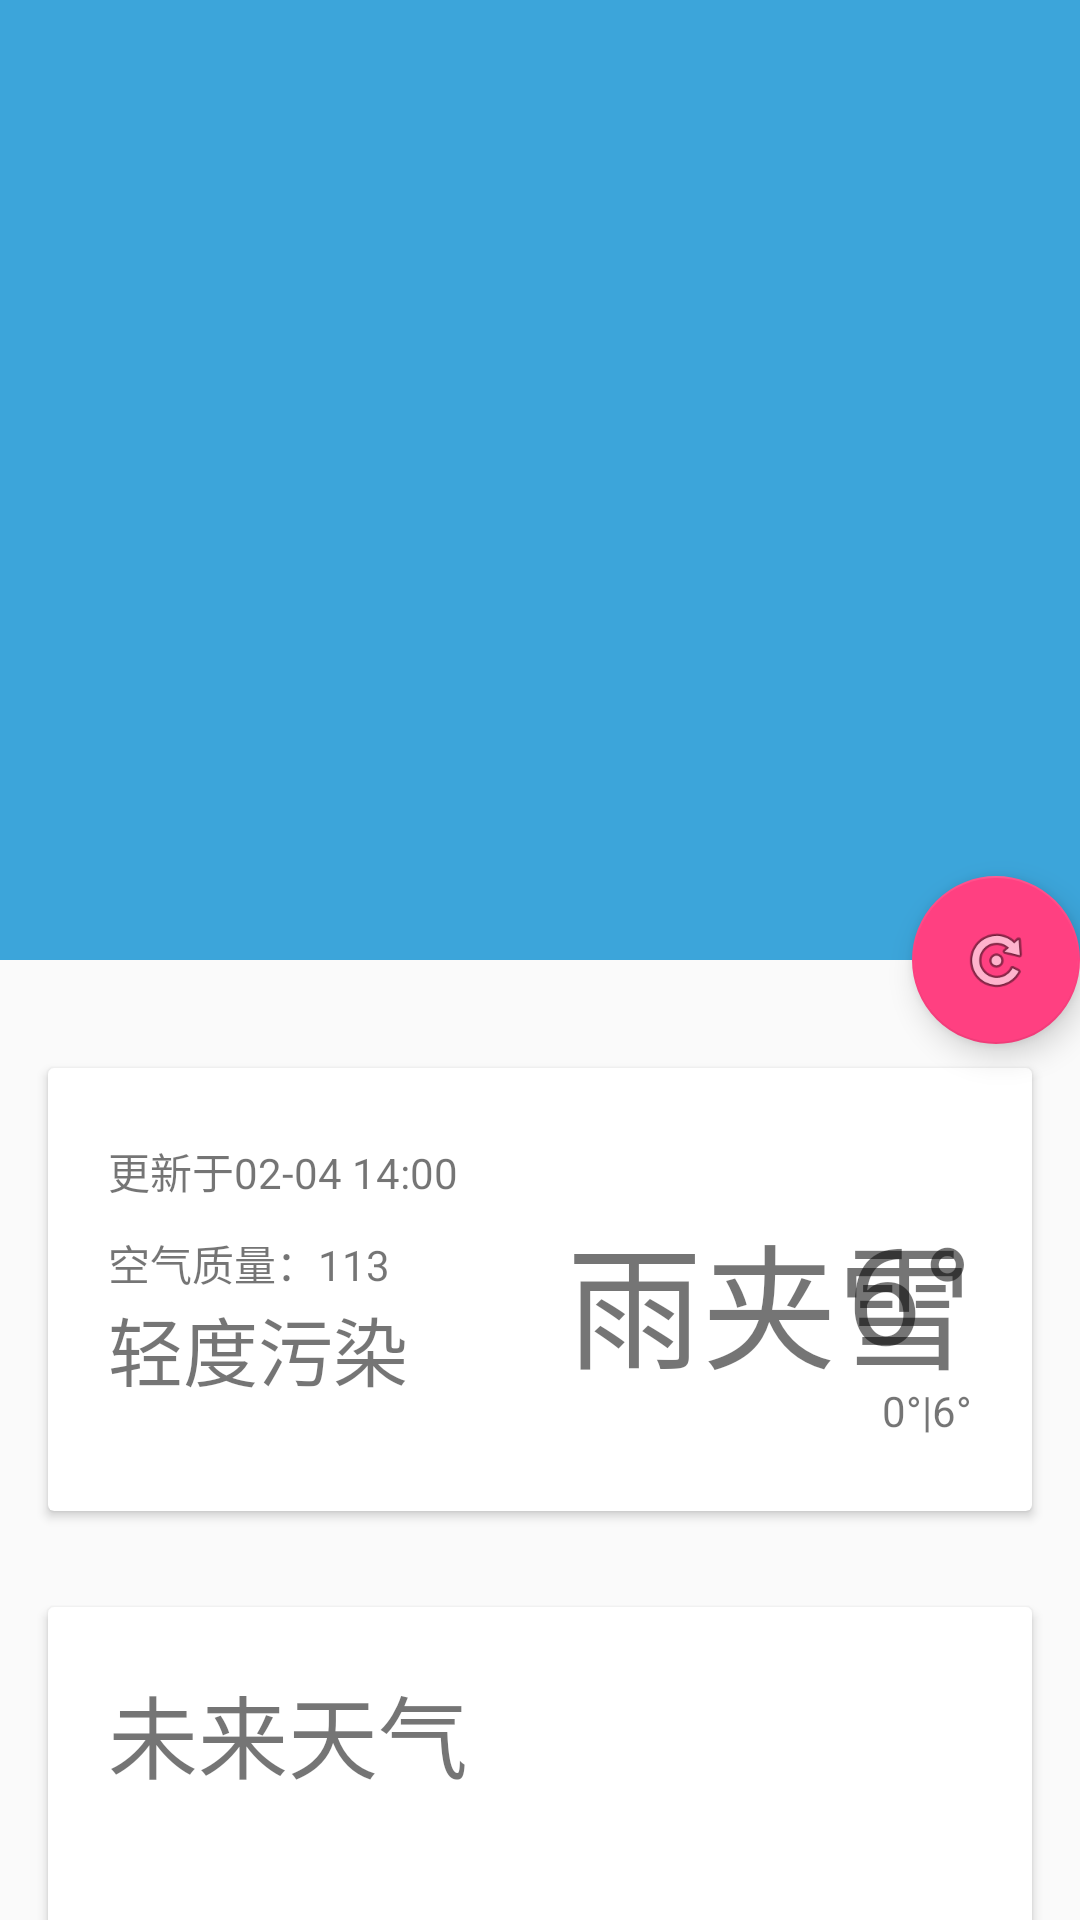

Layout XML and referenced resources for this Android screen:
<!-- AndroidManifest.xml: application theme AppTheme -->
<!-- res/layout/main_content.xml -->
<?xml version="1.0" encoding="utf-8"?>
<android.support.design.widget.CoordinatorLayout
    xmlns:android="http://schemas.android.com/apk/res/android"
    xmlns:app="http://schemas.android.com/apk/res-auto"
    xmlns:tools="http://schemas.android.com/tools"
    android:layout_width="match_parent"
    android:layout_height="match_parent"
    android:fitsSystemWindows="true"
    tools:showIn="@layout/activity_main">

    <android.support.design.widget.AppBarLayout
        android:id="@+id/appbarLayout"
        android:layout_width="match_parent"
        android:layout_height="320dp"
        android:fitsSystemWindows="true"
        android:theme="@style/ThemeOverlay.AppCompat.Dark.ActionBar">

        <android.support.design.widget.CollapsingToolbarLayout
            android:id="@+id/collapsing_toolbar"
            android:layout_width="match_parent"
            android:layout_height="match_parent"
            android:fitsSystemWindows="true"
            app:contentScrim="?attr/colorPrimary"
            app:expandedTitleMarginEnd="64dp"
            app:expandedTitleMarginStart="48dp"
            app:layout_scrollFlags="scroll|exitUntilCollapsed">

            <ImageView
                android:id="@+id/backdrop"
                android:layout_width="match_parent"
                android:layout_height="match_parent"
                android:fitsSystemWindows="true"
                android:scaleType="centerCrop"
                app:layout_collapseMode="parallax"/>

            <android.support.v7.widget.Toolbar
                android:id="@+id/toolbar"
                android:layout_width="match_parent"
                android:layout_height="?attr/actionBarSize"
                app:layout_collapseMode="pin"
                app:popupTheme="@style/ThemeOverlay.AppCompat.Light"/>

        </android.support.design.widget.CollapsingToolbarLayout>
    </android.support.design.widget.AppBarLayout>

    <android.support.v4.widget.NestedScrollView
        android:layout_width="match_parent"
        android:layout_height="match_parent"
        app:layout_behavior="@string/appbar_scrolling_view_behavior">

        <LinearLayout
            android:layout_width="match_parent"
            android:layout_height="match_parent"
            android:orientation="vertical"
            android:paddingTop="20dp">

            <android.support.v7.widget.CardView
                android:layout_width="match_parent"
                android:layout_height="wrap_content"
                android:layout_margin="16dp"
                >

                <RelativeLayout
                    style="@style/Widget.CardContent"
                    android:layout_width="match_parent"
                    android:layout_height="wrap_content"
                    android:paddingLeft="20dp"
                    android:paddingRight="20dp">

                    <TextView
                        android:id="@+id/textUpdate"
                        style="@style/warp_warp_style"
                        android:text="更新于02-04 14:00"
                        />

                    <TextView
                        android:id="@+id/textCond"
                        style="@style/warp_warp_style"
                        android:layout_alignParentRight="true"
                        android:layout_below="@id/textUpdate"
                        android:text="雨夹雪"
                        android:textSize="45sp"/>

                    <ImageView
                        android:id="@+id/imageCond"
                        style="@style/warp_warp_style"
                        android:layout_below="@id/textUpdate"
                        android:layout_marginLeft="80dp"
                        android:src="@mipmap/w999"/>

                    <TextView
                        android:id="@+id/textNowtmp"
                        style="@style/warp_warp_style"
                        android:layout_alignParentRight="true"
                        android:layout_below="@id/imageCond"
                        android:text="6°"
                        android:textSize="45sp"/>

                    <TextView
                        android:id="@+id/textOfftmp"
                        style="@style/warp_warp_style"
                        android:layout_alignParentRight="true"
                        android:layout_below="@id/textNowtmp"
                        android:layout_marginLeft="20dp"
                        android:text="0°|6°"/>

                    <TextView
                        android:id="@+id/textAqi"
                        style="@style/warp_warp_style"
                        android:layout_below="@id/imageCond"
                        android:layout_marginTop="10dp"
                        android:text="空气质量：113"/>

                    <TextView
                        android:id="@+id/textQlf"
                        style="@style/warp_warp_style"
                        android:layout_below="@id/textAqi"
                        android:text="轻度污染"
                        android:textSize="25sp"/>
                </RelativeLayout>

            </android.support.v7.widget.CardView>

            <android.support.v7.widget.CardView
                android:layout_width="match_parent"
                android:layout_height="wrap_content"
                android:layout_margin="16dp">

                <LinearLayout
                    android:layout_width="match_parent"
                    android:layout_height="wrap_content"
                    android:orientation="vertical"
                    android:padding="20dp">

                    <TextView
                        style="@style/warp_warp_style"
                        android:layout_marginBottom="10dp"
                        android:text="未来天气"
                        android:textSize="30sp"
                        />

                    <RelativeLayout
                        android:layout_width="match_parent"
                        android:layout_height="wrap_content"
                        android:layout_marginBottom="10dp">

                        <TextView
                            android:id="@+id/textForeDay1"
                            style="@style/warp_warp_style"
                            android:textSize="25sp"/>

                        <TextView
                            android:id="@+id/textForeCond1"
                            style="@style/warp_warp_style"
                            android:layout_centerHorizontal="true"
                            android:textSize="25sp"/>

                        <TextView
                            android:id="@+id/textFore1"
                            style="@style/warp_warp_style"
                            android:layout_alignParentRight="true"
                            android:textSize="25sp"/>

                    </RelativeLayout>

                    <View
                        android:layout_width="match_parent"
                        android:layout_height="1dp"
                        android:layout_marginBottom="10dp"
                        android:background="@android:color/darker_gray"/>

                    <RelativeLayout
                        android:layout_width="match_parent"
                        android:layout_height="wrap_content"
                        android:layout_marginBottom="10dp">

                        <TextView
                            android:id="@+id/textForeDay2"
                            style="@style/warp_warp_style"
                            android:textSize="25sp"/>

                        <TextView
                            android:id="@+id/textForeCond2"
                            style="@style/warp_warp_style"
                            android:layout_centerHorizontal="true"
                            android:textSize="25sp"/>

                        <TextView
                            android:id="@+id/textFore2"
                            style="@style/warp_warp_style"
                            android:layout_alignParentRight="true"
                            android:textSize="25sp"/>

                    </RelativeLayout>

                    <View
                        android:layout_width="match_parent"
                        android:layout_height="1dp"
                        android:layout_marginBottom="10dp"
                        android:background="@android:color/darker_gray"/>

                    <RelativeLayout
                        android:layout_width="match_parent"
                        android:layout_height="wrap_content">

                        <TextView
                            android:id="@+id/textForeDay3"
                            style="@style/warp_warp_style"
                            android:textSize="25sp"/>

                        <TextView
                            android:id="@+id/textForeCond3"
                            style="@style/warp_warp_style"
                            android:layout_centerHorizontal="true"
                            android:textSize="25sp"/>

                        <TextView
                            android:id="@+id/textFore3"
                            style="@style/warp_warp_style"
                            android:layout_alignParentRight="true"
                            android:textSize="25sp"/>

                    </RelativeLayout>

                </LinearLayout>


            </android.support.v7.widget.CardView>
        </LinearLayout>
    </android.support.v4.widget.NestedScrollView>

    <android.support.design.widget.FloatingActionButton
        android:id="@+id/fab"
        android:layout_width="wrap_content"
        android:layout_height="wrap_content"
        android:layout_margin="@dimen/fab_margin"
        android:clickable="true"
        android:src="@android:drawable/ic_menu_rotate"
        app:layout_anchor="@id/appbarLayout"
        app:layout_anchorGravity="bottom|right|end"/>

</android.support.design.widget.CoordinatorLayout>
<!-- res/layout/activity_main.xml (included above) -->
<?xml version="1.0" encoding="utf-8"?>
<android.support.v4.widget.DrawerLayout
    android:id="@+id/drawerLayout"
    xmlns:android="http://schemas.android.com/apk/res/android"
    xmlns:app="http://schemas.android.com/apk/res-auto"
    xmlns:tools="http://schemas.android.com/tools"
    android:layout_width="match_parent"
    android:layout_height="match_parent"
    tools:context="com.github.example.dilyweather.MainActivity"
    tools:openDrawer="start">

    <include layout="@layout/main_content"/>

    <android.support.design.widget.NavigationView
        android:id="@+id/navView"
        android:layout_width="240dp"
        android:layout_height="match_parent"
        android:layout_gravity="start"/>


</android.support.v4.widget.DrawerLayout>
<!-- resources referenced by this layout -->
<resources>
  <style name="Widget.CardContent" parent="android:Widget">
          <item name="android:paddingLeft">16dp</item>
          <item name="android:paddingRight">16dp</item>
          <item name="android:paddingTop">24dp</item>
          <item name="android:paddingBottom">24dp</item>
      </style>
  <style name="warp_warp_style">
          <item name="android:layout_width">wrap_content</item>
          <item name="android:layout_height">wrap_content</item>
      </style>
  <style name="AppTheme" parent="BaseTheme" />
  <style name="BaseTheme" parent="Theme.AppCompat.Light.NoActionBar">
          
          <item name="colorPrimary">@color/colorPrimary</item>
          <item name="colorPrimaryDark">@color/colorPrimaryDark</item>
          <item name="colorAccent">@color/colorAccent</item>
      </style>
  <color name="colorPrimary">#3CA5DA</color>
  <color name="colorPrimaryDark">#01A1C7</color>
  <color name="colorAccent">#FF4081</color>
</resources>
